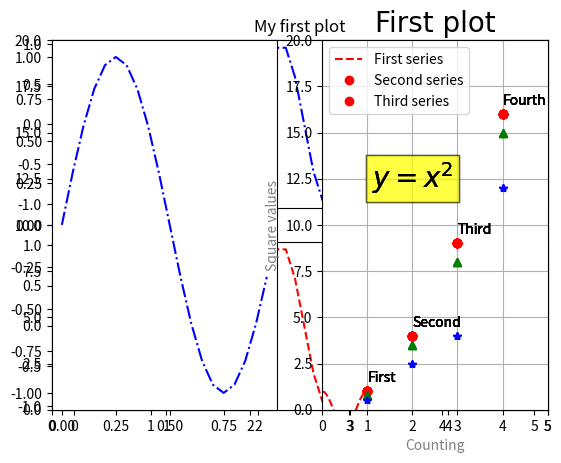

Here is the Python script that generated this plot: (Note: this script raises an exception after producing the figure.)
%reload_ext watermark
%watermark -gu "caiquemiranda" -iv

from pylab import *

#and

import matplotlib.pyplot as plt
import numpy as np

import matplotlib.pyplot as plt

plt.plot([1,2,3,4]);

plt.show()

plt.plot([1,2,3,4])
plt.show()

plt.plot([1,2,3,4],[1,4,9,16],'ro')
plt.show()

plt.axis([0,5,0,20])
plt.title('My first plot')
plt.plot([1,2,3,4],
         [1,4,9,16],
         'ro');

import math

t = np.arange(0,2.5,0.1)

y1 = np.sin(math.pi*t)
y2 = np.sin(math.pi*t+math.pi/2)
y3 = np.sin(math.pi*t-math.pi/2)

plt.plot(t,y1,'b*',t,y2,'g^',t,y3,'ys');

plt.plot(t,y1,'b--',t,y2,'g',t,y3,'r-.')

# matplotlib.pyplot.plot(*args, **kwargs)

plt.plot([1,2,4,2,1,0,1,2,1,4],linewidth=2.0);

t = np.arange(0,5,0.1)
y1 = np.sin(2*np.pi*t)
y2 = np.sin(2*np.pi*t)

plt.subplot(211)
plt.plot(t,y1,'b-.')
plt.subplot(212)
plt.plot(t,y2,'r--');

t = np.arange(0.,1.,0.05)

y1 = np.sin(2*np.pi*t)
y2 = np.cos(2*np.pi*t)

plt.subplot(121)
plt.plot(t,y1,'b-.')

plt.subplot(122)
plt.plot(t,y2,'r--');

plt.axis([0,5,0,20])
plt.title('My first plot')
plt.xlabel('Counting')
plt.ylabel('Square values')
plt.plot([1,2,3,4],
         [1,4,9,16],
         'ro');

plt.axis([0,5,0,20])
plt.title('First plot',
          fontsize=20,
          fontname='Times New Roman')
plt.xlabel('Counting',color='gray')
plt.ylabel('Square values',color='gray')
plt.plot([1,2,3,4],
         [1,4,9,16],
         'ro');

# text(x,y,s, fontdict=None, **kwargs)

plt.axis([0,5,0,20])
plt.title('First plot',
          fontsize=20,
          fontname='Times New Roman')

plt.xlabel('Counting',color='gray')
plt.ylabel('Square values',color='gray')

plt.text(1,1.5,'First')
plt.text(2,4.5,'Second')
plt.text(3,9.5,'Third')
plt.text(4,16.5,'Fourth')

plt.plot([1,2,3,4],
         [1,4,9,16],
         'ro');

plt.axis([0,5,0,20])
plt.title('First plot',
          fontsize=20,
          fontname='Times New Roman')

plt.xlabel('Counting',color='gray')
plt.ylabel('Square values',color='gray')

plt.text(1,1.5,'First')
plt.text(2,4.5,'Second')
plt.text(3,9.5,'Third')
plt.text(4,16.5,'Fourth')

plt.text(1.1,12,r'$y = x^2$',
         fontsize=20,
         bbox={'facecolor': 'yellow', 'alpha':0.2})
plt.plot([1,2,3,4],
         [1,4,9,16],
         'ro');

plt.axis([0,5,0,20])
plt.title('First plot',
          fontsize=20,
          fontname='Times New Roman')

plt.xlabel('Counting',color='gray')
plt.ylabel('Square values',color='gray')

plt.text(1,1.5,'First')
plt.text(2,4.5,'Second')
plt.text(3,9.5,'Third')
plt.text(4,16.5,'Fourth')

plt.text(1.1,12,r'$y = x^2$',
         fontsize=20,
         bbox={'facecolor':'yellow','alpha':0.2})

plt.grid(True)
plt.plot([1,2,3,4],
         [1,4,9,16],
         'ro');

plt.axis([0,5,0,20])
plt.title('First plot',
          fontsize=20,
          fontname='Times New Roman')

plt.xlabel('Counting',color='gray')
plt.ylabel('Square values',color='gray')

plt.text(2,4.5,'Second')
plt.text(3,9.5,'Third')
plt.text(4,16.5,'Fourth')

plt.text(1.1,12,'$y = x^2$',
         fontsize=20,
         bbox={'facecolor':'yellow','alpha':0.2})

plt.grid(True)
plt.plot([1,2,3,4],
         [1,4,9,16],
         'ro')
plt.legend(['First series']);

plt.axis([0,5,0,20])
plt.title('First plot',fontsize=20,fontname='Times New Roman')
plt.xlabel('Counting',color='gray')
plt.ylabel('Square values',color='gray')

plt.text(1,1.5,'First')
plt.text(2,4.5,'Second')
plt.text(3,9.5,'Third')
plt.text(4,16.5,'Fourth')

plt.text(1.1,12,'$y = x^2$',
         fontsize=20,
         bbox={'facecolor':'yellow','alpha':0.2})
plt.grid(True)
plt.plot([1,2,3,4],[1,4,9,16],'ro')
plt.plot([1,2,3,4],[0.8,3.5,8,15],'g^')
plt.plot([1,2,3,4],[0.5,2.5,4,12],'b*')

plt.legend(['First series','Second series','Third series'],loc=2);

%save my_first_chart 171

# my_first_chart.py

# coding: utf-8
import matplotlib.pyplot as plt

plt.axis([0,5,0,20])
plt.title('First plot',fontsize=20,fontname='Times New Roman')
plt.xlabel('Counting',color='gray')
plt.ylabel('Square values',color='gray')

plt.text(1,1.5,'First')
plt.text(2,4.5,'Second')
plt.text(3,9.5,'Third')
plt.text(4,16.5,'Fourth')

plt.text(1.1,12,'$y = x^2$',fontsize=20,bbox={'facecolor':'yellow', 'alpha':0.2})
plt.grid(True)

plt.plot([1,2,3,4],[1,4,9,16],'ro')
plt.plot([1,2,3,4],[0.8,3.5,8,15],'g^')
plt.plot([1,2,3,4],[0.5,2.5,4,12],'b*')
plt.legend(['First series','Second series','Third series'],loc=2)

%run ipython qtconsole --matplotlib inline -m my_first_chart.py

%load my_first_chart.py

%run my_first_chart.py

plt.axis([0,5,0,20])
plt.title('First plot',
          fontsize=20,
          fontname='Times New Roman')

plt.xlabel('Counting',color='gray')
plt.ylabel('Square values',color='gray')

plt.text(1,1.5,'First')
plt.text(2,4.5,'Second')
plt.text(3,9.5,'Third')
plt.text(4,16.5,'Fourth')

plt.text(1.1,12,'$y = x^2$',
         fontsize=20,
         bbox={'facecolor':'yellow','alpha':0.2})

plt.grid(True)
plt.plot([1,2,3,4],[1,4,9,16],'ro')
plt.plot([1,2,3,4],[0.8,3.5,8,15],'g^')
plt.plot([1,2,3,4],[0.5,2.5,4,12],'b*')

plt.legend(['First series','Second series','Third series'],loc=2)
plt.savefig('graph/my_chart.png')

import datetime

events = [datetime.date(2015,1,23),datetime.
          date(2015,1,28),datetime.date(2015,2,3),datetime.
          date(2015,2,21),datetime.date(2015,3,15),datetime.
          date(2015,3,24),datetime.date(2015,4,8),datetime.date(2015,4,24)]

readings = [12,22,25,20,18,15,17,14]
plt.plot(events,readings);

import matplotlib.dates as mdates

months = mdates.MonthLocator()
days = mdates.DayLocator()
timeFmt = mdates.DateFormatter('%Y-%m')
events = [datetime.date(2015,1,23),datetime.
          date(2015,1,28), datetime.date(2015,2,3),datetime.
          date(2015,2,21),datetime.date(2015,3,15),datetime.
          date(2015,3,24),datetime.date(2015,4,8),datetime.date(2015,4,24)]

readings = [12,22,25,20,18,15,17,14]
fig, ax = plt.subplots()

plt.plot(events,readings)

ax.xaxis.set_major_locator(months)
ax.xaxis.set_major_formatter(timeFmt)
ax.xaxis.set_minor_locator(days);

x = np.arange(-2*np.pi,2*np.pi,0.01)
y = np.sin(3*x)/x

plt.plot(x,y);

x = np.arange(-2*np.pi,2*np.pi,0.01)

y = np.sin(3*x)/x
y2 = np.sin(2*x)/x
y3 = np.sin(3*x)/x

plt.plot(x,y)
plt.plot(x,y2)
plt.plot(x,y3);

x = np.arange(-2*np.pi,2*np.pi,0.01)

y = np.sin(3*x)/x
y2 = np.sin(2*x)/x
y3 = np.sin(3*x)/x

plt.plot(x,y,'k--',linewidth=3)
plt.plot(x,y2,'m-.')
plt.plot(x,y3,color='#87a3cc',linestyle='--');